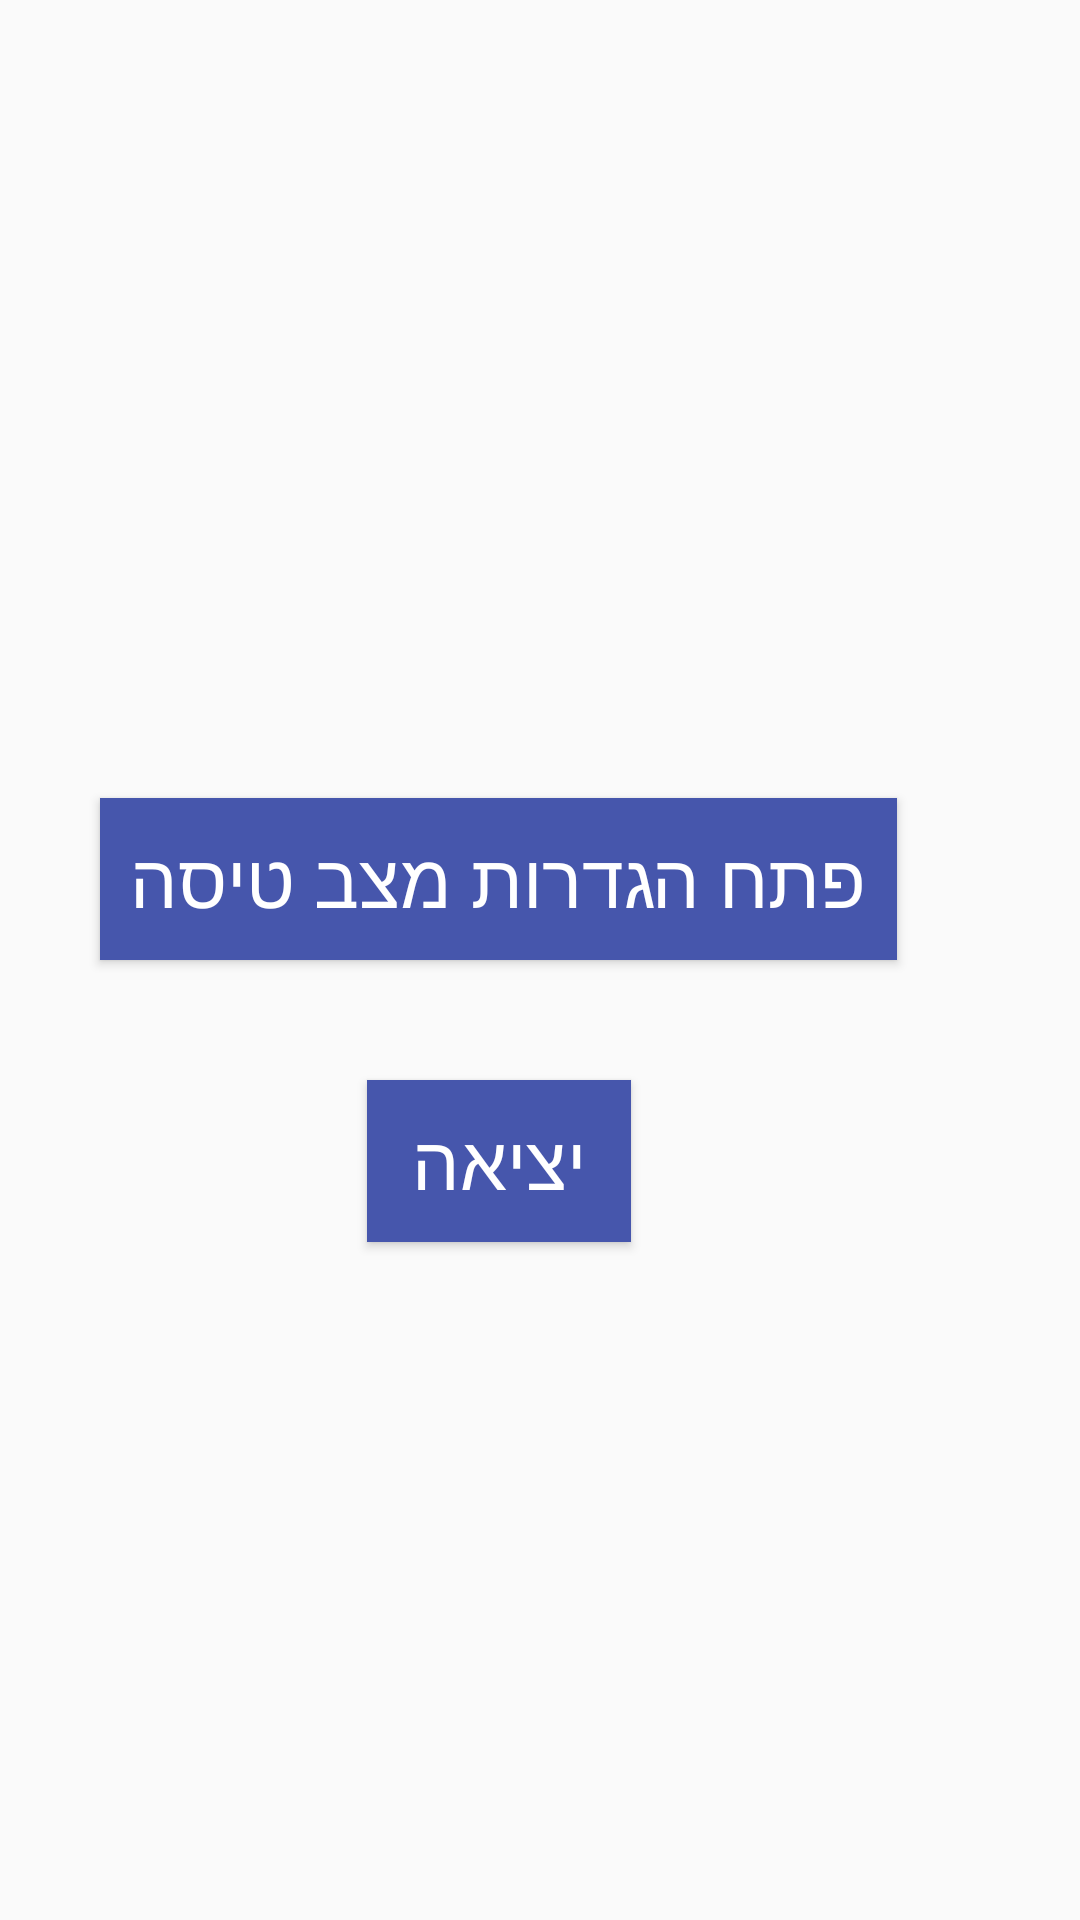

Produce the Android XML layout that renders to this screen, including the resource entries it uses.
<!-- AndroidManifest.xml: application theme OurApp -->
<!-- res/layout/activity_exit.xml -->
<?xml version="1.0" encoding="utf-8"?>
<RelativeLayout xmlns:android="http://schemas.android.com/apk/res/android"
    xmlns:app="http://schemas.android.com/apk/res-auto"
    xmlns:tools="http://schemas.android.com/tools"
    android:layout_width="match_parent"
    android:layout_height="match_parent"
    style="@style/StyleLayuot"
    tools:context="il.ac.example.pddailycog.activities.simple.ExitActivity">

    <TextView
        style="@style/StyleTextView"
        android:id="@+id/textViewExit"
        android:text="@string/close_airplane_mode"/>
    <Button
        style="@style/StyleButton"
        android:layout_width="wrap_content"
        android:layout_height="wrap_content"
        android:layout_gravity="center"
        android:layout_below="@+id/textViewExit"
        android:id="@+id/buttonExitOpenSettings"
        android:layout_marginTop="45dp"
        android:text="@string/open_settings" />
    <Button
        style="@style/StyleButton"
        android:layout_width="wrap_content"
        android:layout_height="wrap_content"
        android:layout_gravity="center"
        android:id="@+id/buttonExit"
        android:layout_marginTop="45dp"
        android:layout_below="@+id/buttonExitOpenSettings"
        android:text="@string/exit"/>

</RelativeLayout>
<!-- resources referenced by this layout -->
<resources>
  <string name="close_airplane_mode">סגור מצב טיסה לפני יציאתך</string>
  <string name="exit">יציאה</string>
  <string name="open_settings">פתח הגדרות מצב טיסה</string>
  <style name="StyleButton" parent="android:Theme">
          <item name="android:background">@color/colorButtons</item>
          <item name="android:textColor">@color/white</item>
          <item name="android:textSize">25sp</item>
          
          <item name="android:layout_width">wrap_content</item>
          <item name="android:layout_height">50dp</item>
          <item name="android:layout_centerHorizontal">true</item>
          <item name="android:gravity">center</item>
          <item name="android:layout_gravity">fill</item>
          <item name="android:layout_margin">20dp</item>
          <item name="android:padding">10dp</item>
  
      </style>
  <style name="StyleLayuot" parent="android:Theme">
          <item name="android:gravity">center</item>
          <item name="android:layoutDirection" tools:targetApi="17">rtl</item>
          <item name="android:layout_gravity">center</item>
          <item name="android:layout_width">match_parent</item>
          <item name="android:layout_height">match_parent</item>
      </style>
  <style name="StyleTextView" parent="android:Theme">
          <item name="android:textColor">@color/black</item>
          <item name="android:textStyle">italic</item>
          <item name="android:gravity">center</item>
          <item name="android:layout_gravity">fill</item>
          <item name="android:radius">100dp</item>
          <item name="android:layout_marginLeft">20dp</item>
          <item name="android:layout_marginRight">20dp</item>
          <item name="android:layout_margin">20dp</item>
          <item name="android:padding">20dp</item>
          <item name="android:background">@drawable/rounded_corner</item>
      </style>
  <style name="OurApp" parent="Base.Theme.AppCompat.Light.DarkActionBar">
          <item name="colorPrimary">@color/colorPrimary</item>
          <item name="colorPrimaryDark">@color/colorToolbar</item>
          <item name="colorAccent">@color/colorRadioButton</item>
      </style>
  <color name="colorButtons">#4656AC</color>
  <color name="white">#ffffff</color>
  <color name="black">#000000</color>
  <color name="colorPrimary">#3F51B5</color>
  <color name="colorToolbar">#BBB5D1</color>
  <color name="colorRadioButton">#979797</color>
</resources>
